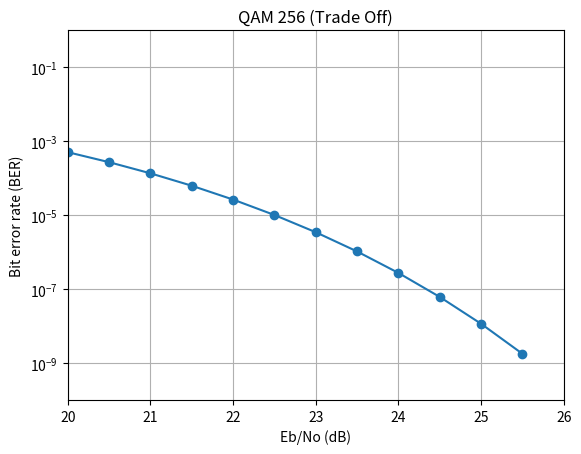

Recreate this plot in Python.
import matplotlib.pyplot as plt
import numpy as np
import math

y = []

for i in np.arange(20, 26,0.5):
    ebno = 10**(i/10)
    pb = 15/64*math.erfc(np.sqrt(4/85*ebno))-225/2048*(math.erfc(np.sqrt(4/85*ebno))**2)
    y.append(pb)

fig, ax = plt.subplots()
ax.semilogy(np.arange(20, 26,0.5),y, 'o-')
ax.axis([20,26,0.99e-10,1])
ax.set(xlabel='Eb/No (dB)', ylabel='Bit error rate (BER)',
    title='QAM 256 (Trade Off)')
ax.grid()

plt.show()
    
